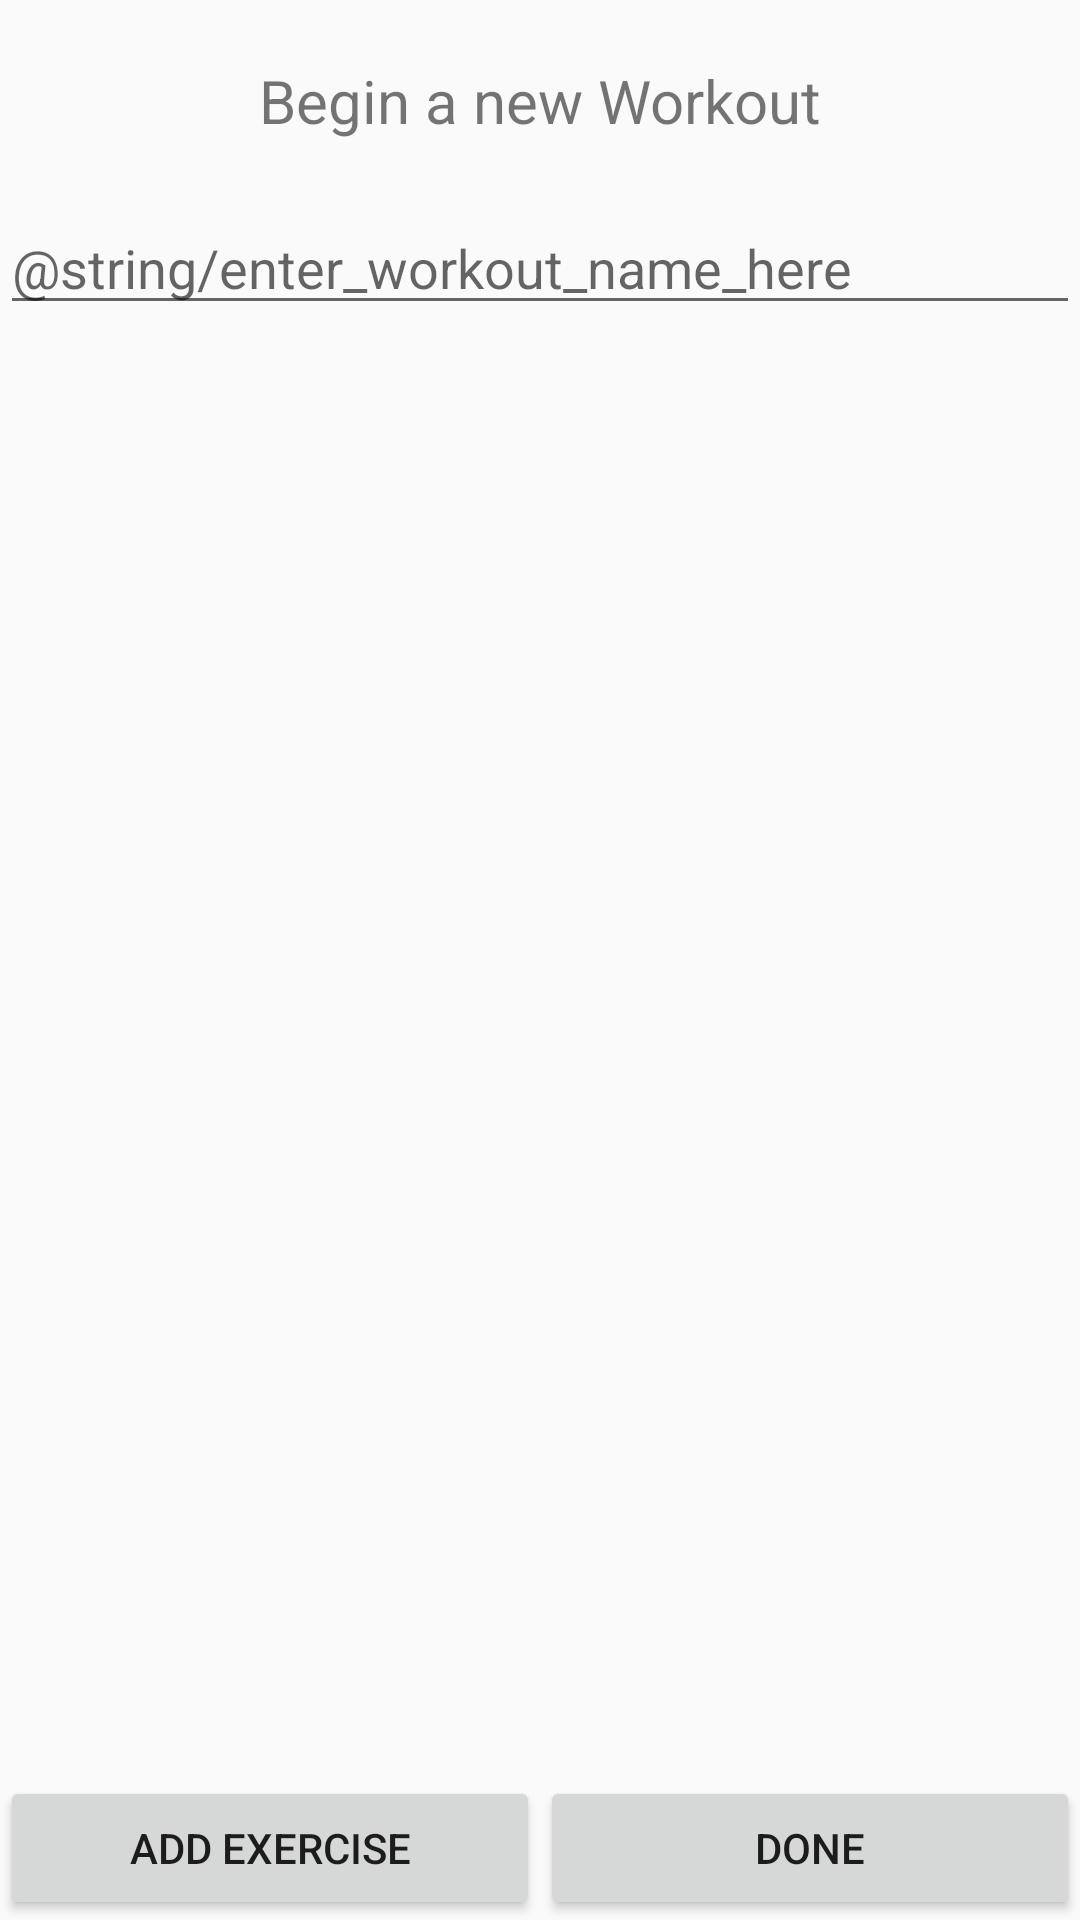

The Android layout XML behind this screen, and the referenced resources:
<!-- AndroidManifest.xml: application theme AppTheme -->
<!-- res/layout/activity_new_workout.xml -->
<?xml version="1.0" encoding="utf-8"?>
<LinearLayout xmlns:android="http://schemas.android.com/apk/res/android"
    android:orientation="vertical"
    android:layout_gravity="center"
    android:windowSoftInputMode="adjustPan"
    android:layout_width="match_parent"
    android:layout_height="match_parent">

    <TextView
        android:text="@string/begin_new_workout"
        android:gravity="center"
        android:textSize="20sp"
        android:padding="20dp"
        android:layout_width="match_parent"
        android:layout_height="wrap_content" />

    <EditText
        android:id="@+id/workoutName"
        android:hint="@string/enter_workout_name_here"
        android:maxLines="1"
        android:inputType="text"
        android:imeOptions="actionDone"
        android:layout_width="match_parent"
        android:layout_height="wrap_content" />

    <ListView
        android:id="@+id/newWorkoutListView"
        android:layout_width="match_parent"
        android:layout_weight="1"
        android:layout_height="0dp">
    </ListView>

    <LinearLayout
        android:layout_width="match_parent"
        android:layout_height="wrap_content">

        <Button
            android:id="@+id/addExerciseButton"
            android:text="@string/add_exercise"
            android:gravity="center"
            android:layout_weight="1"
            android:layout_width="0dp"
            android:layout_height="wrap_content" />

        <Button
            android:text="@string/done"
            android:id="@+id/doneButton"
            android:layout_weight="1"
            android:layout_width="0dp"
            android:layout_height="wrap_content"
            android:gravity="center" />

    </LinearLayout>

</LinearLayout>
<!-- resources referenced by this layout -->
<resources>
  <string name="add_exercise">ADD EXERCISE</string>
  <string name="begin_new_workout">Begin a new Workout</string>
  <string name="done">DONE</string>
  <style name="AppTheme" parent="Theme.AppCompat.Light.DarkActionBar">
          
          <item name="colorPrimary">@android:color/black</item>
          <item name="colorPrimaryDark">@android:color/holo_green_light</item>
          <item name="colorAccent">@color/colorAccent</item>
      </style>
  <!-- not gathered from this repository: default colours our renderer supplied (Android Studio template values) -->
  <color name="colorAccent">#FF03DAC5</color>
</resources>
